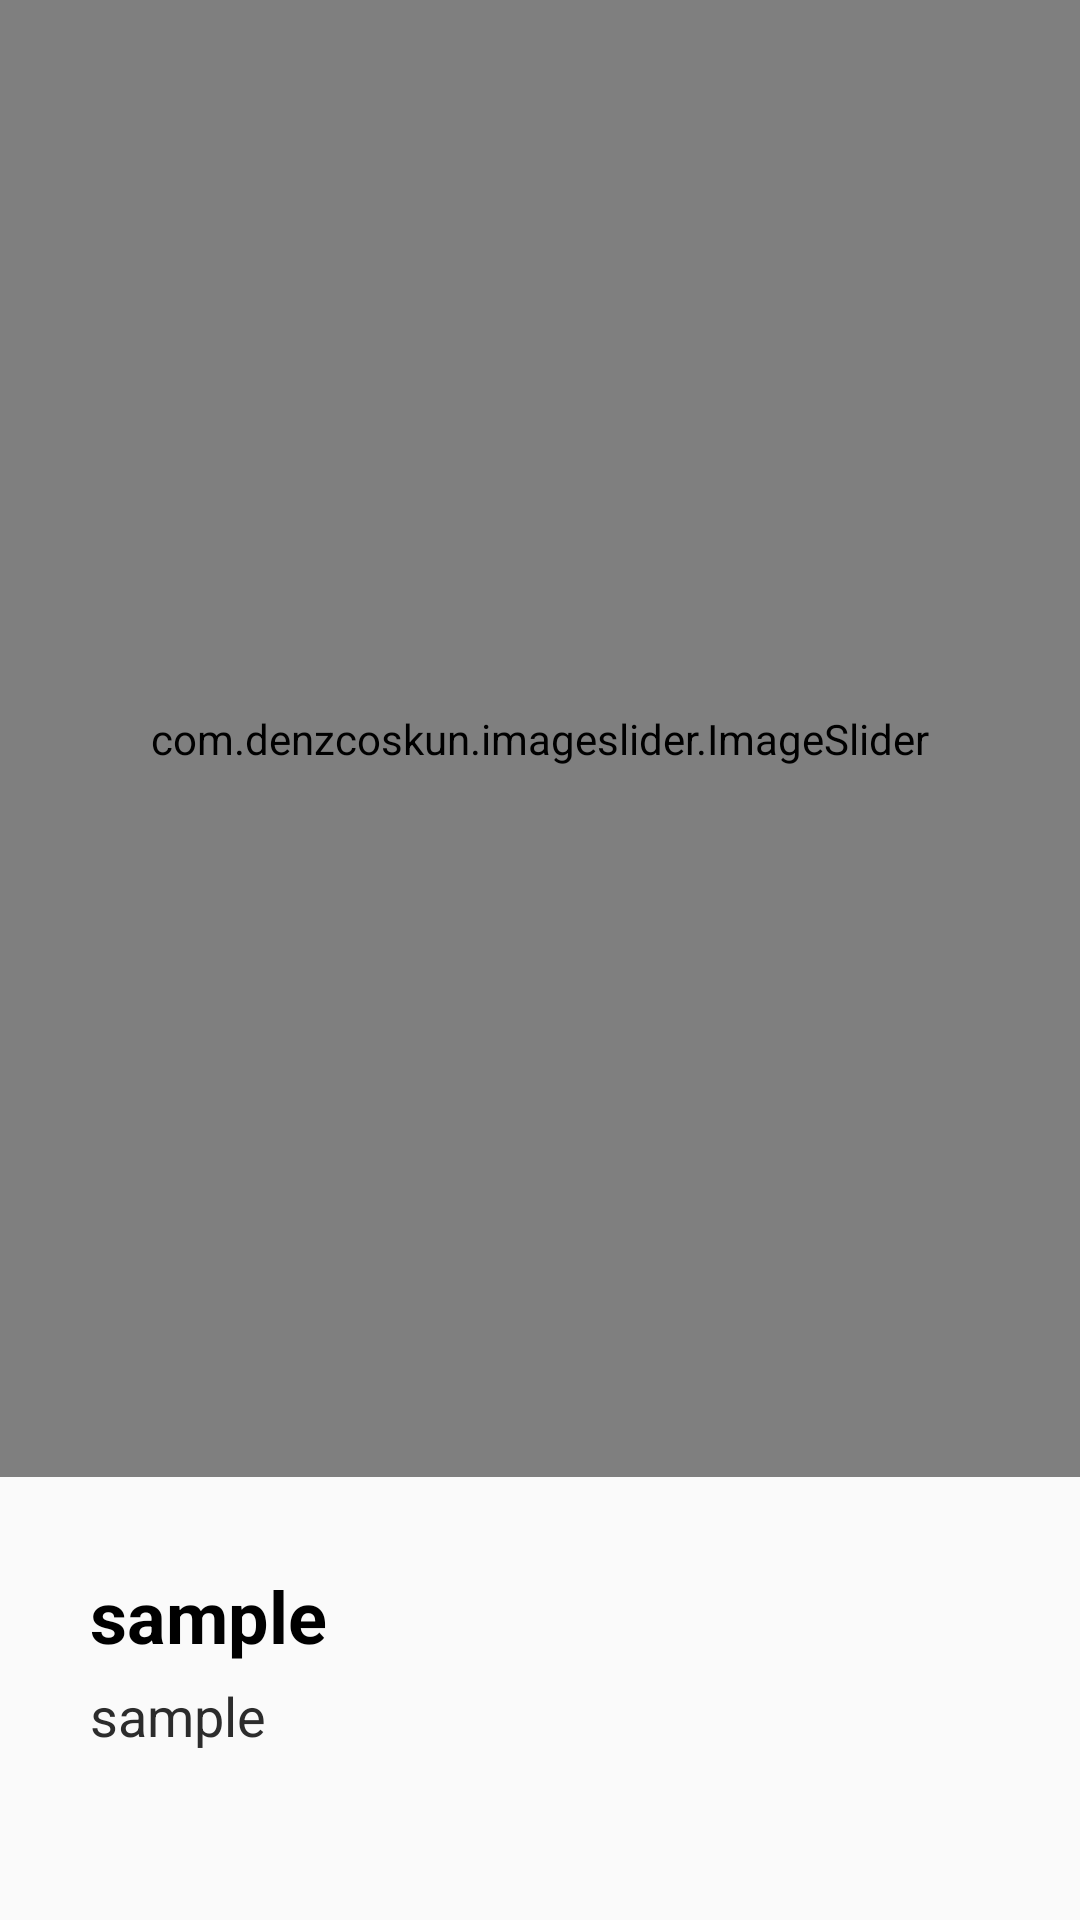

Layout XML and referenced resources for this Android screen:
<!-- AndroidManifest.xml: application theme Theme.Matrisampleapp -->
<!-- res/layout/activity_profiledetailsscreen.xml -->
<?xml version="1.0" encoding="utf-8"?>
<LinearLayout xmlns:android="http://schemas.android.com/apk/res/android"
    xmlns:app="http://schemas.android.com/apk/res-auto"
    xmlns:tools="http://schemas.android.com/tools"
    android:layout_width="match_parent"
    android:layout_height="match_parent"
    android:orientation="vertical"
    tools:context=".Profiledetailsscreen">



        <com.denzcoskun.imageslider.ImageSlider
            android:layout_width="match_parent"
            android:layout_height="match_parent"
            android:id="@+id/imageSlider"
            app:iss_auto_cycle="true"
            app:iss_delay="0"
            android:layout_weight="0.3"
            app:iss_placeholder="@android:color/darker_gray"
            app:iss_error_image="@android:color/darker_gray"
            app:iss_corner_radius="5"
            app:iss_selected_dot="@drawable/default_selected_dot"
            app:iss_unselected_dot="@drawable/default_unselected_dot"
            app:iss_period="1000"
            tools:ignore="MissingConstraints" />

        <LinearLayout
            android:layout_width="match_parent"
            android:layout_height="match_parent"
            android:orientation="vertical"
            android:padding="0dp"
            android:layout_weight="1"
            android:weightSum="1">


            <LinearLayout
                android:id="@+id/dotsImageView"
                android:layout_width="match_parent"
                android:layout_height="match_parent"
                android:src="@drawable/more"
                android:orientation="vertical"
                android:layout_marginStart="30dp"
                android:layout_weight="0.7"
                >


                <TextView
                    android:id="@+id/username"
                    android:layout_width="match_parent"
                    android:layout_height="wrap_content"
                    android:text="sample"
                    android:textColor="@color/black"
                    android:textStyle="bold"
                    android:layout_marginTop="30dp"
                    android:gravity="center_vertical"
                    android:textSize="24sp"/>


                <TextView
                    android:id="@+id/otherdetails"
                    android:layout_width="match_parent"
                    android:layout_height="wrap_content"
                    android:text="sample"
                    android:textColor="#2C2C2C"
                    android:layout_marginTop="5dp"
                    android:gravity="center_vertical"
                    android:textSize="18sp"/>
            </LinearLayout>




        </LinearLayout>
        </LinearLayout>
<!-- resources referenced by this layout -->
<resources>
  <style name="Theme.Matrisampleapp" parent="Theme.AppCompat.Light.NoActionBar" />
  <!-- not gathered from this repository: default colours our renderer supplied (Android Studio template values) -->
  <color name="black">#FF000000</color>
</resources>
